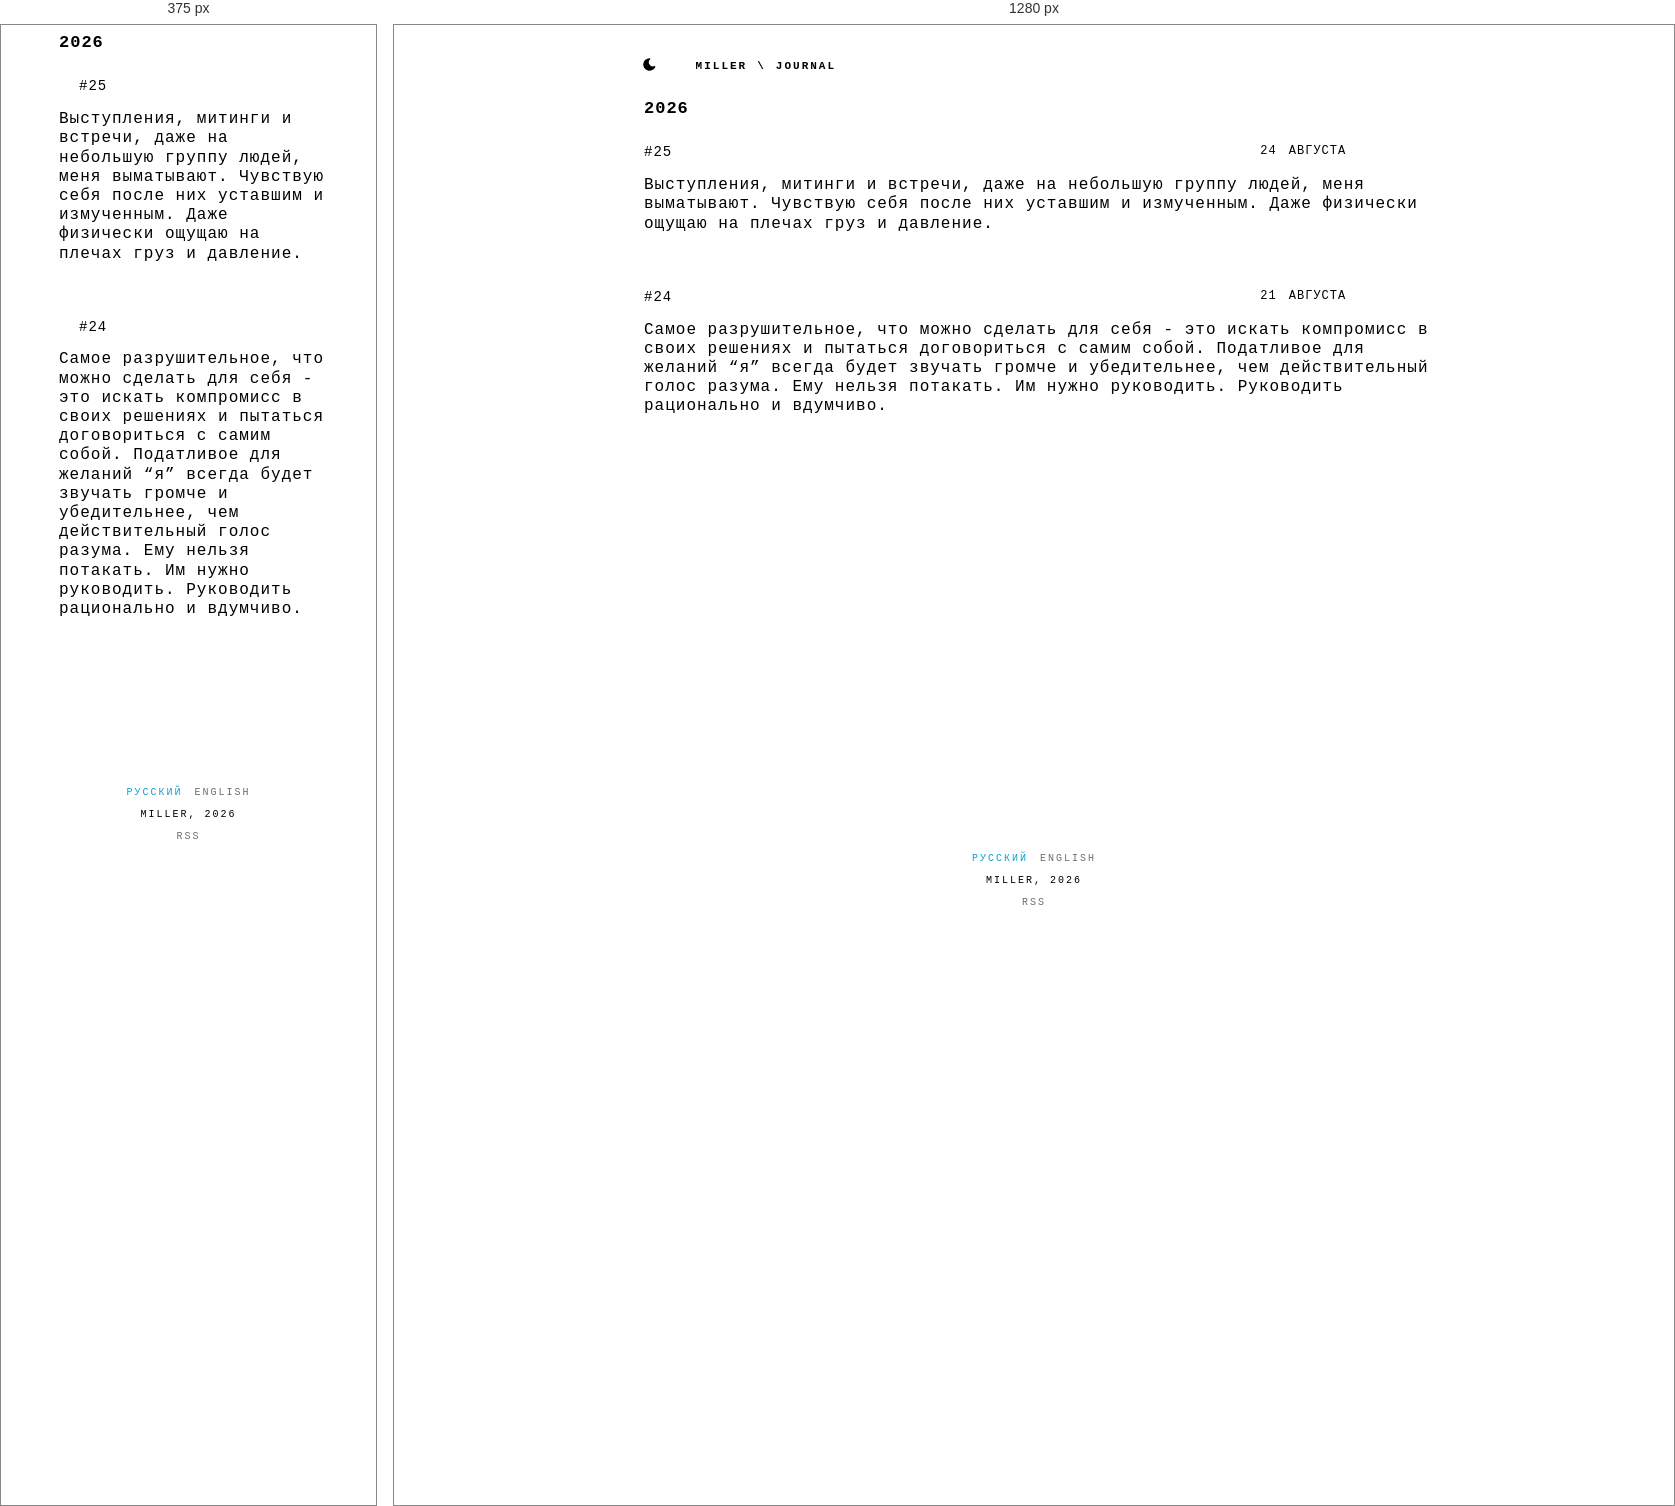
Rendered at 375 px and 1280 px, left to right.

<!-- file: index.html -->
<!DOCTYPE html>

<html lang="ru-RU"><head> 

    <meta charset="utf-8" />

    <meta name="viewport" content="width=device-width, initial-scale=1, viewport-fit=cover"/>

    
    
    <title>MILLER — 2026</title>


    
    


    
        
    




    <meta property="og:title" content="2026">
<meta property="og:description" content="">
<meta property="og:type" content="website">
<meta property="og:url" content="https://mllr.blog/ru/journal/2026/">
<meta property="og:site_name" content="MILLER">
<meta property="og:locale" content="ru_RU">
    <meta
        property="og:locale:alternate"
        content="en_US">
    <meta property="og:image" content="https://mllr.blog/images/og-default.png">
    <meta property="og:image:alt" content="2026">

    <link rel="preconnect" href="https://fonts.googleapis.com">
    <link rel="preconnect" href="https://fonts.gstatic.com" crossorigin>
    <link rel="stylesheet" href="https://fonts.googleapis.com/css2?family=PT+Mono&family=Ubuntu+Mono:ital,wght@0,400;0,700;1,400;1,700&display=swap">

    
    <link rel="canonical" href="https://mllr.blog/ru/journal/2026/">


    <link rel="alternate" hreflang="ru-RU"  href="https://mllr.blog/ru/journal/2026/">

    <link rel="alternate" hreflang="en-US"  href="https://mllr.blog/en/journal/2026/">


    <link rel="stylesheet" href="/css/skeleton.css" />
    <link rel="stylesheet" href="/css/flexoki.css" />
    <link rel="stylesheet" href="/css/article.css" />
    <link rel="stylesheet" href="/css/navbar.css" />
    <link rel="stylesheet" href="/css/switches.css" />

    <link rel="icon" href="/favicon.svg" type="image/svg+xml">

    

</head><body>
        <div class="container"><header>
    <script src="/js/theme-init.js"></script>
    <nav class="navbar">
        <div class="container">
            <div class="row">
    <div class="twelve columns navbar-line pl-2">
        <ul class="navbar-list">
            <li class="navbar-theme-toggle">
                <button id="theme-toggle" class="toggle-button" aria-label="Toggle theme">
                    <svg xmlns="http://www.w3.org/2000/svg" id="sun" width="24" height="24" viewBox="0 0 24 24" fill="currentColor" class="icon-lg">
                        <path stroke="none" d="M0 0h24v24H0z" fill="none" />
                        <path d="M12 19a1 1 0 0 1 .993 .883l.007 .117v1a1 1 0 0 1 -1.993 .117l-.007 -.117v-1a1 1 0 0 1 1 -1z" />
                        <path d="M18.313 16.91l.094 .083l.7 .7a1 1 0 0 1 -1.32 1.497l-.094 -.083l-.7 -.7a1 1 0 0 1 1.218 -1.567l.102 .07z" />
                        <path d="M7.007 16.993a1 1 0 0 1 .083 1.32l-.083 .094l-.7 .7a1 1 0 0 1 -1.497 -1.32l.083 -.094l.7 -.7a1 1 0 0 1 1.414 0z" />
                        <path d="M4 11a1 1 0 0 1 .117 1.993l-.117 .007h-1a1 1 0 0 1 -.117 -1.993l.117 -.007h1z" />
                        <path d="M21 11a1 1 0 0 1 .117 1.993l-.117 .007h-1a1 1 0 0 1 -.117 -1.993l.117 -.007h1z" />
                        <path d="M6.213 4.81l.094 .083l.7 .7a1 1 0 0 1 -1.32 1.497l-.094 -.083l-.7 -.7a1 1 0 0 1 1.217 -1.567l.102 .07z" />
                        <path d="M19.107 4.893a1 1 0 0 1 .083 1.32l-.083 .094l-.7 .7a1 1 0 0 1 -1.497 -1.32l.083 -.094l.7 -.7a1 1 0 0 1 1.414 0z" />
                        <path d="M12 2a1 1 0 0 1 .993 .883l.007 .117v1a1 1 0 0 1 -1.993 .117l-.007 -.117v-1a1 1 0 0 1 1 -1z" />
                        <path d="M12 7a5 5 0 1 1 -4.995 5.217l-.005 -.217l.005 -.217a5 5 0 0 1 4.995 -4.783z" />
                    </svg>
                    
                    <svg xmlns="http://www.w3.org/2000/svg" id="moon" width="24" height="24" viewBox="0 0 24 24" fill="currentColor" class="icon-lg">
                        <path stroke="none" d="M0 0h24v24H0z" fill="none" />
                        <path d="M12 1.992a10 10 0 1 0 9.236 13.838c.341 -.82 -.476 -1.644 -1.298 -1.31a6.5 6.5 0 0 1 -6.864 -10.787l.077 -.08c.551 -.63 .113 -1.653 -.758 -1.653h-.266l-.068 -.006l-.06 -.002z" />
                    </svg>
                </button>
            </li>

            <li class="navbar-item">
                <p class="navbar-link" style="color: transparent;">:</p>
            </li>

            
            

            
                <li class="navbar-item">
                    <a href="/ru/" class="navbar-link">MILLER</a>
                </li>
            

            
            
                    <li class="navbar-item">
                        <p class="navbar-link">\</p>
                    </li>
                    <li class="navbar-item">
                        <a href="/ru/journal/" class="navbar-link">Journal</a>
                    </li>
                
            
    </div>
</div>
            <div class="navbar-burger">
    <input id="menu-toggle" type="checkbox" />
    <label class="menu-btn" for="menu-toggle">
      <span></span>
    </label>
    <ul class="menu-box">
        <li>
            <a href="/" title="home" class="menu-item"> MILLER </a>
        </li>

        
        

        
        
                <li>
                    <a href="/ru/journal/" class="menu-item">Journal</a>
                </li>
            
        

        
                <li>
                    <p class="menu-item">2026</p>
                </li>
            
        

        <ul class="navbar-list">
            <li class="navbar-theme-toggle">
                <button id="theme-toggle-burger" class="navbar-link toggle-button" aria-label="Toggle theme">
                    <svg id="sun" width="12" height="12" xmlns="http://www.w3.org/2000/svg" width="12" height="12" viewBox="0 0 512 512">
                        <path fill="currentcolor" d="M256 159.1c-53.02.0-95.1 42.98-95.1 95.1s41.2 96.9 95.1 96.9 95.1-42.98 95.1-95.1S309 159.1 256 159.1zM509.3 347l-63.2-91.9 63.15-91.01c6.332-9.125 1.104-21.74-9.826-23.72l-109-19.7-19.7-109c-1.975-10.93-14.59-16.16-23.72-9.824L256 65.89 164.1 2.736c-9.125-6.332-21.74-1.107-23.72 9.824L121.6 121.6 12.56 141.3C1.633 143.2-3.596 155.9 2.736 164.1L65.89 256 2.74 347.01c-6.332 9.125-1.105 21.74 9.824 23.72l109 19.7 19.7 109c1.975 10.93 14.59 16.16 23.72 9.824L256 446.1l91.01 63.15c9.127 6.334 21.75 1.107 23.72-9.822l19.7-109 109-19.7C510.4 368.8 515.6 356.1 509.3 347zM256 383.1c-70.69.0-127.1-57.31-127.1-127.1.0-70.69 57.31-127.1 127.1-127.1S383.1 186.2 383.1 256c0 70.7-56.4 127.1-127.1 127.1z"></path></svg>

                    <svg id="moon" width="12" height="12" xmlns="http://www.w3.org/2000/svg" viewBox="0 0 512 512">
                        <path fill="currentcolor" d="M32 256C32 132.2 132.3 32 255.8 32c11.36.0 29.7 1.668 40.9 3.746 9.616 1.777 11.75 14.63 3.279 19.44C245 86.5 211.2 144.6 211.2 207.8c0 109.7 99.71 193 208.3 172.3 9.561-1.805 16.28 9.324 10.11 16.95C387.9 448.6 324.8 480 255.8 480 132.1 480 32 379.6 32 256z"></path></svg>
                </button>
            </li>
        </ul>
    </ul>
</div>
        </div>
    </nav>
</header></div>
        <div class="main container">
            <main id="content">
    <article>
        <div class="container list-articles">
            
            

<div class="row">
    <div class="twelve columns">
        <div class="row navbar-row pl-5">
            <div class="twelve columns">
                <h1 class="tx-2 ffg">2026</h1>
            </div>
            
        </div>
        <div class="row">
            <div class="twelve columns u-spacer line bottom top"> </div>
        </div>
    </div>
</div>
            <div class="row">
                <div class="twelve columns">
                    
                        
                        
            
                        
                            
                        
            
                        





<div class="row pl-5">
    <div class="twelve columns link container">
        <a class="row" href="https://mllr.blog/ru/journal/2026/08/24/">
            <div class="link title f-size s14 nine columns u-pull-left">
                #25
            </div>
            <div class="link content three columns">
                <div class="f-size s12">
                    24 августа
                </div>
            </div>
        </a>
    </div>
</div>
                    <div class="row pl-5">
                        <div class="twelve columns article-content">
                            <p>Выступления, митинги и встречи, даже на небольшую группу людей, меня выматывают.
Чувствую себя после них уставшим и измученным. Даже физически ощущаю на плечах груз и давление.</p>

                        </div>
                    </div>
                    <div class="row u-pull-center">
                        <div class="four columns u-spacer line bottom-2 top-2"> </div>
                    </div>
                    
                        
                        
            
                        
                            
                        
            
                        





<div class="row pl-5">
    <div class="twelve columns link container">
        <a class="row" href="https://mllr.blog/ru/journal/2026/08/21/">
            <div class="link title f-size s14 nine columns u-pull-left">
                #24
            </div>
            <div class="link content three columns">
                <div class="f-size s12">
                    21 августа
                </div>
            </div>
        </a>
    </div>
</div>
                    <div class="row pl-5">
                        <div class="twelve columns article-content">
                            <p>Самое разрушительное, что можно сделать для себя - это искать компромисс в своих решениях и пытаться договориться с самим собой.
Податливое для желаний &ldquo;я&rdquo; всегда будет звучать громче и убедительнее, чем действительный голос разума.
Ему нельзя потакать. Им нужно руководить. Руководить рационально и вдумчиво.</p>

                        </div>
                    </div>
                    <div class="row u-pull-center">
                        <div class="four columns u-spacer line bottom-2 top-2"> </div>
                    </div>
                    
                </div>
                <div class="tvelwe columns">
                    

                </div>
            </div>
        </div>
    </article>

            </main>
            <div class="block container"><footer>
    <div class="row u-spacer empty"></div>
    <div class="container row">
        <div class="twelve columns u-spacer line bottom-2"> </div>
        <div class="row">
            <div class="twelve columns text uppercase center faint ffg tx-3">
            
                <a href="/ru/journal/2026/"
                    data-language="ru"
                    hreflang="ru-RU"
                    class="link language active">
                        Русский
                </a>
            
                <a href="/en/journal/2026/"
                    data-language="en"
                    hreflang="en-US"
                    class="link language ">
                        English
                </a>
            
            </div>
        </div>
        <div class="row">
            <div class="twelve columns text uppercase center faint ffg tx-3">
                <p>Miller, 2026</p>
            </div>
        </div>
        <div class="row">
            <div class="twelve columns text uppercase center faint ffg tx-3">
                
                    <a href="/ru/index.xml" type="application/rss&#43;xml" class="link language">
                        RSS
                    </a>
                
            </div>
        </div>
    </div>
    <script src="/js/theme-toggle.js"></script>
</footer>
</div>
        </div>
    </body>
</html>


/* @media block from skeleton.css */
@media (min-width: 400px) {
  .container {
    width: 85%;
    padding: 0; }
  }

/* @media block from skeleton.css */
@media (min-width: 550px) {
  .container {
    width: 80%;
  }

  .column,
  .columns {
    margin-left: 4%;
  }

  .column:first-child,
  .columns:first-child {
    margin-left: 0;
  }

  .one.column,
  .one.columns                    { width: 4.66666666667%; }
  .two.columns                    { width: 13.3333333333%; }
  .three.columns                  { width: 22%;            }
  .four.columns                   { width: 30.6666666667%; }
  .five.columns                   { width: 39.3333333333%; }
  .six.columns                    { width: 48%;            }
  .seven.columns                  { width: 56.6666666667%; }
  .eight.columns                  { width: 65.3333333333%; }
  .nine.columns                   { width: 74.0%;          }
  .ten.columns                    { width: 82.6666666667%; }
  .eleven.columns                 { width: 91.3333333333%; }
  .twelve.columns                 { width: 100%; margin-left: 0; }

  .one-third.column               { width: 30.6666666667%; }
  .two-thirds.column              { width: 65.3333333333%; }

  .one-half.column                { width: 48%; }

  .offset-by-one.column,
  .offset-by-one.columns          { margin-left: 8.66666666667%; }
  .offset-by-two.column,
  .offset-by-two.columns          { margin-left: 17.3333333333%; }
  .offset-by-three.column,
  .offset-by-three.columns        { margin-left: 26%;            }
  .offset-by-four.column,
  .offset-by-four.columns         { margin-left: 34.6666666667%; }
  .offset-by-five.column,
  .offset-by-five.columns         { margin-left: 43.3333333333%; }
  .offset-by-six.column,
  .offset-by-six.columns          { margin-left: 52%;            }
  .offset-by-seven.column,
  .offset-by-seven.columns        { margin-left: 60.6666666667%; }
  .offset-by-eight.column,
  .offset-by-eight.columns        { margin-left: 69.3333333333%; }
  .offset-by-nine.column,
  .offset-by-nine.columns         { margin-left: 78.0%;          }
  .offset-by-ten.column,
  .offset-by-ten.columns          { margin-left: 86.6666666667%; }
  .offset-by-eleven.column,
  .offset-by-eleven.columns       { margin-left: 95.3333333333%; }

  .offset-by-one-third.column,
  .offset-by-one-third.columns    { margin-left: 34.6666666667%; }
  .offset-by-two-thirds.column,
  .offset-by-two-thirds.columns   { margin-left: 69.3333333333%; }

  .offset-by-one-half.column,
  .offset-by-one-half.columns     { margin-left: 52%; }

}

/* @media block from skeleton.css */
@media(min-width: 550px)
{
  .link.content {
    font-size: 1.2rem;
    color: var(--flexoki-tx-2);
    transition: color 0.2s;
    text-transform: uppercase;
    font-weight: 400;
    letter-spacing: .1rem;
    text-decoration: none;
    display: block;
  }
}

/* @media block from skeleton.css */
@media (min-width: 400px) {}

/* @media block from skeleton.css */
@media (min-width: 550px) {}

/* @media block from skeleton.css */
@media (min-width: 750px) {}

/* @media block from skeleton.css */
@media (min-width: 1000px) {}

/* @media block from skeleton.css */
@media (min-width: 1200px) {}

/* @media block from navbar.css */
@media(min-width: 550px)
{
    .navbar-burger {
        display: none;
    }

    .navbar-line {
        display: block;
    }
}